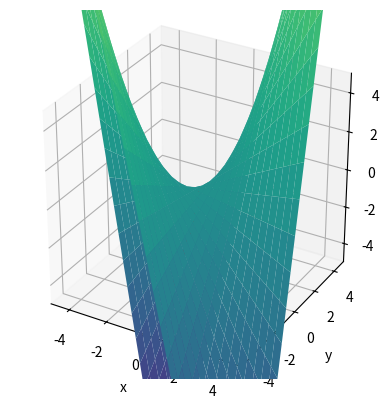

The script that saved this image:
import numpy as np
import matplotlib.pyplot as plt
from scipy.integrate import solve_ivp
from sympy import *

#g = [[g_11 , g_12], [g_21, g_22]]

x, y = symbols('x y')

#Normalization of the last two components for X=[x_1,x_2,dx_1/dt,dx_2/dt]
def normalize_speed(X): 
    return [X[0],X[1],X[2]/(np.sqrt(X[2]**2 + X[3]**2)),X[3]/(np.sqrt(X[2]**2 + X[3]**2))]

#u=[x1,x2,x3] and v=[y1,y2,y3]
def dot(u,v):
    return u[0]*v[0] + u[1]*v[1] + u[2]*v[2]

#differantiate a vector-valued function
def diffv(f, s):
    return [diff(f[0], s), diff(f[1], s) ,diff(f[2], s)]

#Get the metric and its inverse from the parametrization
def metric(f):
    global x
    global y
    f_x = diffv(f, x)
    f_y = diffv(f, y)   
    g = [[simplify(dot(f_x,f_x)),simplify(dot(f_x,f_y))],[simplify(dot(f_x,f_y)),simplify(dot(f_y,f_y))]]
    det = g[0][0]*g[1][1] - g[0][1]**2
    inv_g = [[simplify(g[1][1]/det), simplify(- g[0][1]/det)],[simplify(- g[0][1]/det), simplify(g[0][0]/det)]] 
    return [g, inv_g]

#Get the christoffel symbols from the metric and its inverse
def christoffel(g, inv_g):
    global x
    global y

    gamma = [[],[]] # gamma[0]=[gamma^x_xx, gamma^x_xy, gamma^x_yy] and gamma[1]=[gamma^y_xx, gamma^y_xy, gamma^y_yy]

    for k in range(0,2):
        for l in range(0,3):
            i = x
            j = x
            if l >= 1:
                j = y
            if l == 2:
                i = y
            
            c = lambda a : 0 if a == x else 1
            cv = lambda a : x if a == 0 else y

            s = 0
            for m in range(0,2):
                s += inv_g[k][m]*(diff(g[c(j)][m], i)+diff(g[c(i)][m], j) - diff(g[c(i)][c(j)], cv(m)))

            gamma[k].append(simplify(0.5*s))

    return gamma

def F_gamma(X,gamma):
    global x
    global Y

    Y=[]

    for k in range(2,4):
        s = 0
        for i in range(0,2):
            for j in range(0,2):
                if i == 0:
                    s += X[i+2]*X[j+2]*gamma[k-2][j].subs([(x, X[0]), (y, X[1])]).evalf()
                else:
                    s += X[i+2]*X[j+2]*gamma[k-2][j+1].subs([(x, X[0]), (y, X[1])]).evalf()
        Y.append(simplify(-s))
    return [X[2],X[3],Y[0],Y[1]]

#Parameterization of the manifold as an embedded submanifold of R^3
f = [x,y,x*y] #f : U -> R^3 with U an open subset of R^2

D_f = 5 #[-D_f,D_f]^2 is a square domain center at 0 where f is defined
X_0 = [0,0,0.5,-1] #initial condition as [x_1,x_2,dx_1/dt,dx_2/dt] where x_i is the ith coordinate of the curve defined by f^-1 on the manifold

X_0 = normalize_speed(X_0) #normalise the initial velocity vector

g, inv_g = metric(f)
gamma = christoffel(g, inv_g)

F = lambda t, X : F_gamma(X,gamma)

t_eval = np.arange(0, D_f, 0.1) #if x_1=x_2=0 be aware if not and in general to not leave the domain of f
sol = solve_ivp(F, [0, D_f], X_0, t_eval=t_eval)


geodesic = np.array([lambdify([x,y], f[0])(sol.y[0],sol.y[1]),  lambdify([x,y], f[1])(sol.y[0],sol.y[1]), lambdify([x,y], f[2])(sol.y[0],sol.y[1])])


fig = plt.figure()
ax = plt.axes(projection='3d')
ax.set_box_aspect([1,1,1])


X = geodesic[0]
Y = geodesic[1]
Z = geodesic[2]

ax.plot(X, Y, Z, '-r', linewidth = 3)

X = np.linspace(-D_f, D_f, 30)
Y = np.linspace(-D_f, D_f, 30)

X, Y = np.meshgrid(X,Y)

Z = lambdify([x,y], f[2])(X,Y)
#
ax.plot_surface(X, Y, Z, rstride=1, cstride=1, cmap='viridis', edgecolor='none') #for now, the surface need to be defined like this f=[x,y,g(x,y)]

ax.set_xlabel('x')
ax.set_ylabel('y')
ax.set_zlabel('z')

ax.set_xlim3d(-D_f,D_f)
ax.set_ylim3d(-D_f,D_f)
ax.set_zlim3d(-D_f,D_f)

plt.show()
